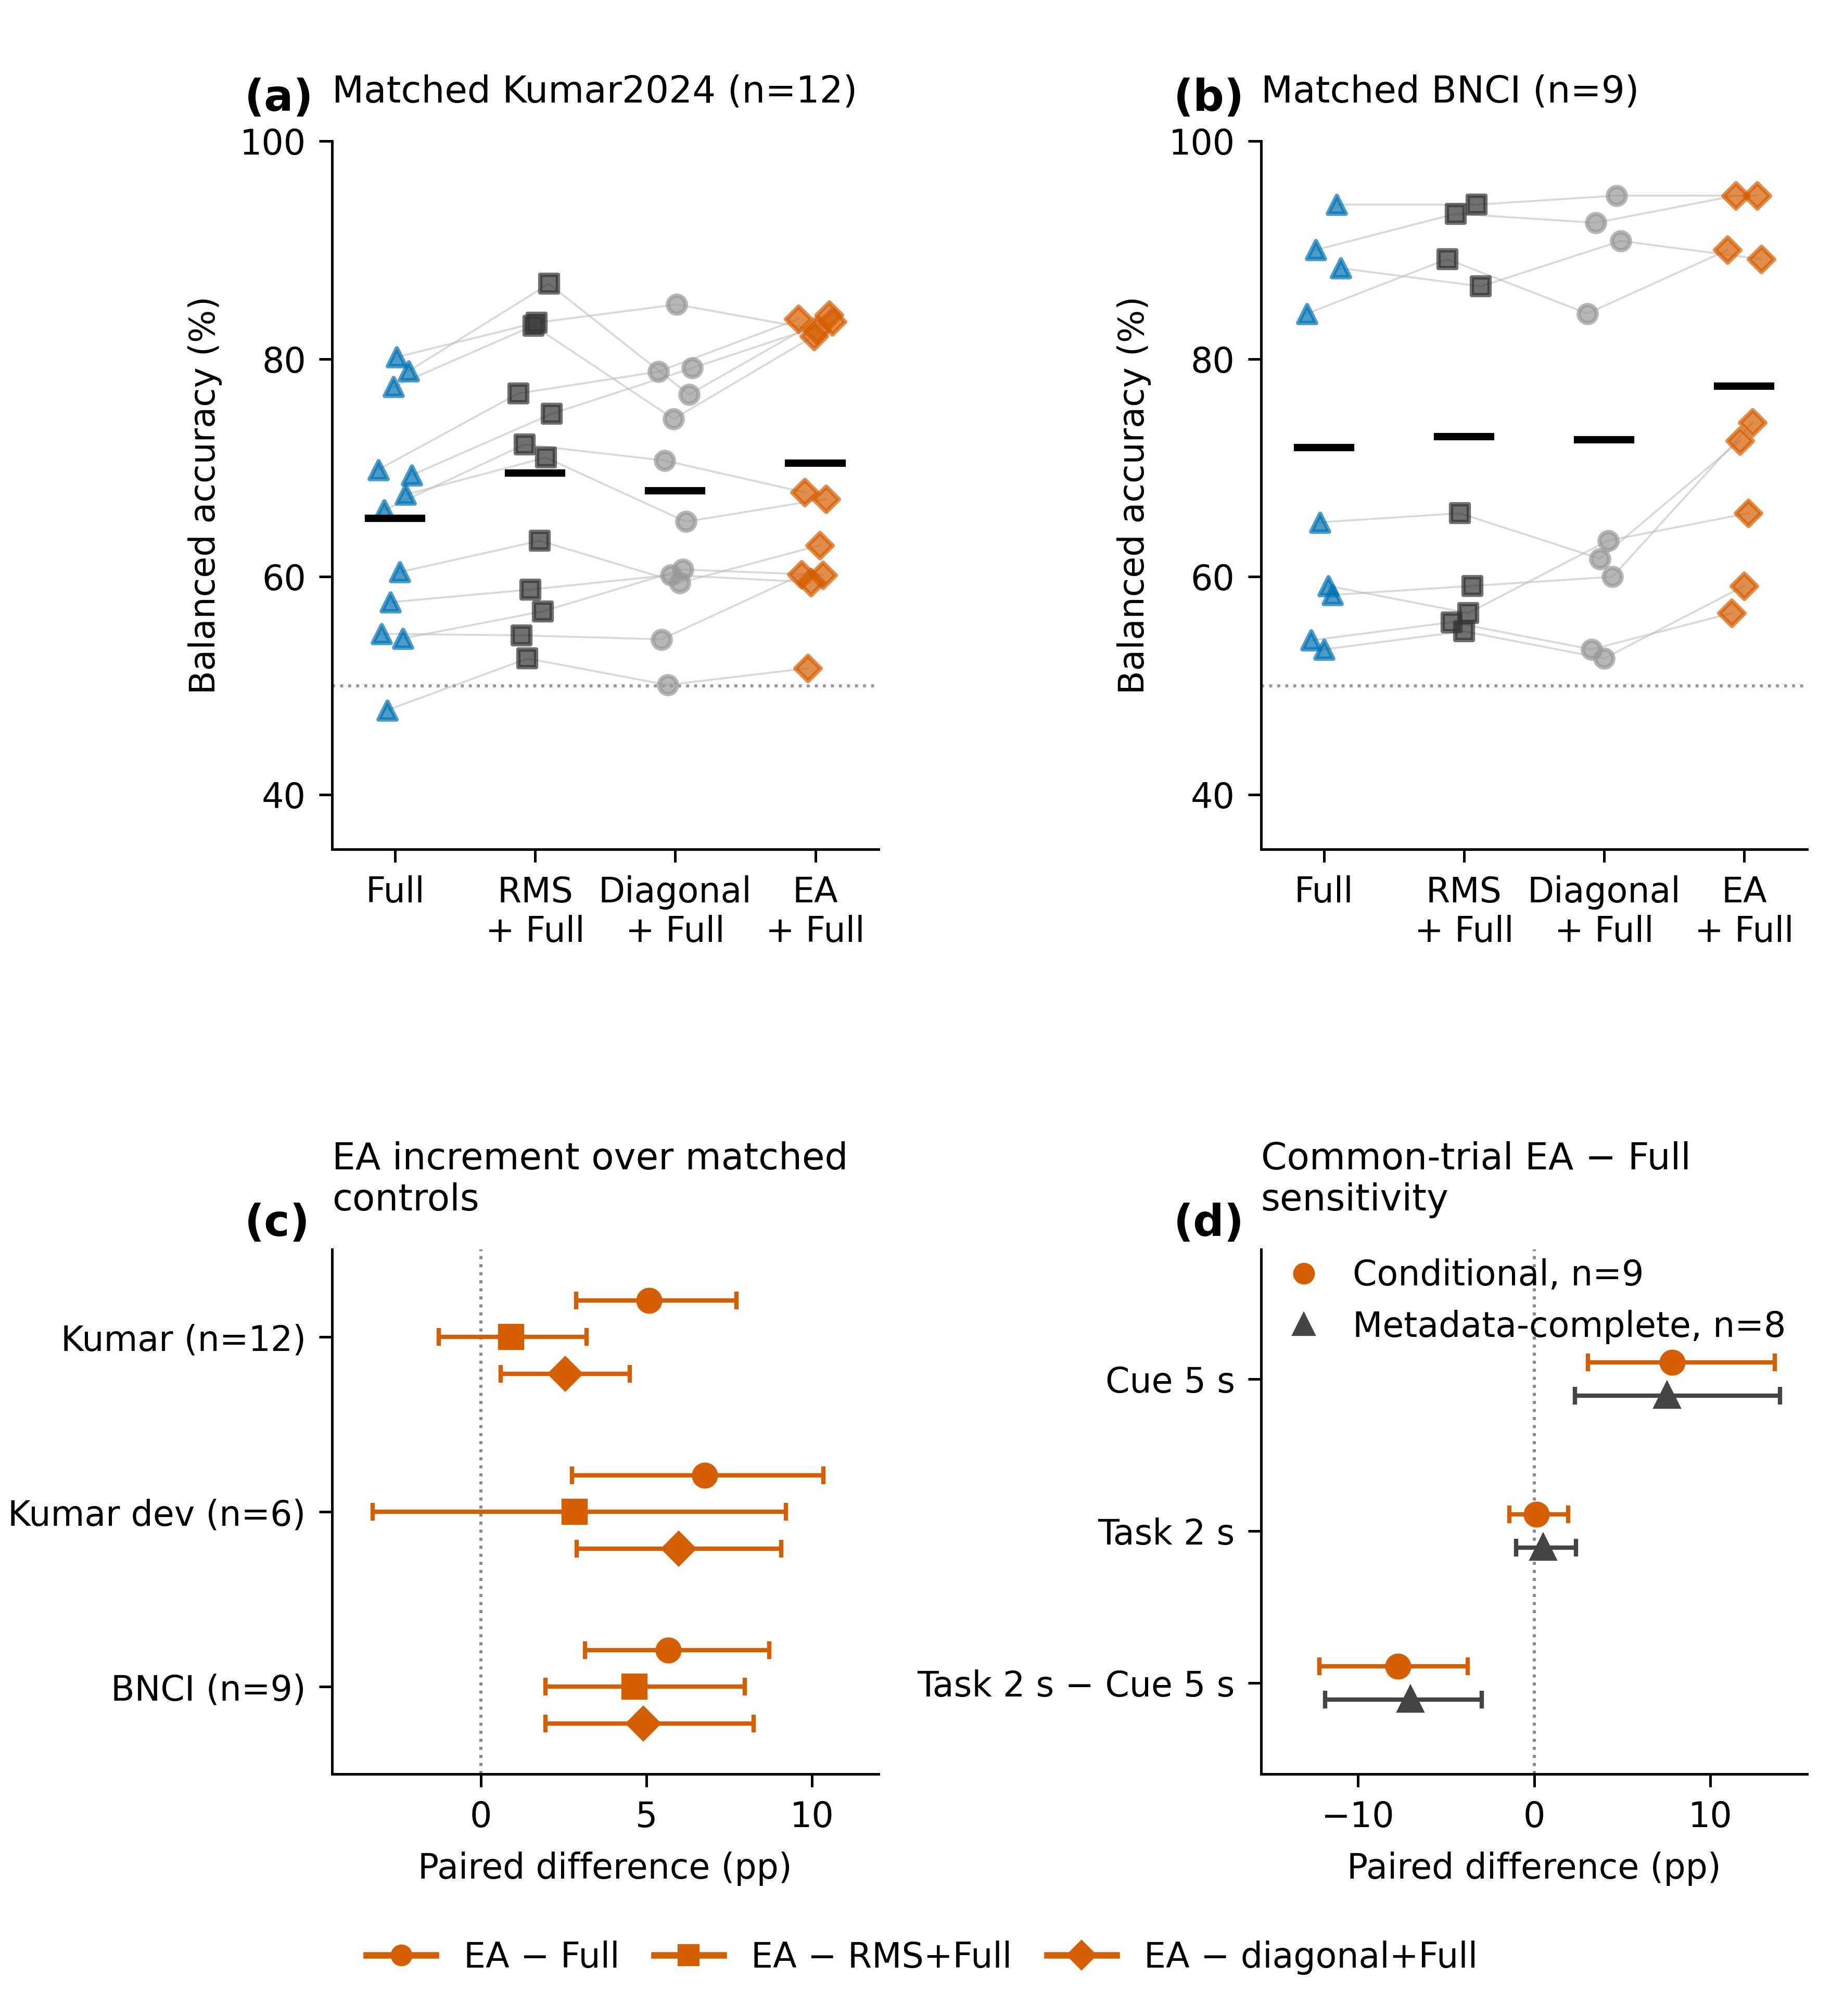

Values plotted in this chart, from the file beside it:
panel, dataset, cohort, participant, budget, method, contrast, statistic, value, lower, upper, unit, interval_identity
A, kumar, kumar_primary12, sub-2, full, full, , balanced_accuracy, 69.83, , , percent, 
A, kumar, kumar_primary12, sub-3, full, full, , balanced_accuracy, 54.76, , , percent, 
A, kumar, kumar_primary12, sub-5, full, full, , balanced_accuracy, 66.12, , , percent, 
A, kumar, kumar_primary12, sub-6, full, full, , balanced_accuracy, 47.76, , , percent, 
A, kumar, kumar_primary12, sub-8, full, full, , balanced_accuracy, 57.67, , , percent, 
A, kumar, kumar_primary12, sub-9, full, full, , balanced_accuracy, 77.46, , , percent, 
A, kumar, kumar_primary12, sub-11, full, full, , balanced_accuracy, 80.17, , , percent, 
A, kumar, kumar_primary12, sub-12, full, full, , balanced_accuracy, 60.43, , , percent, 
A, kumar, kumar_primary12, sub-14, full, full, , balanced_accuracy, 54.33, , , percent, 
A, kumar, kumar_primary12, sub-15, full, full, , balanced_accuracy, 67.54, , , percent, 
A, kumar, kumar_primary12, sub-17, full, full, , balanced_accuracy, 78.89, , , percent, 
A, kumar, kumar_primary12, sub-18, full, full, , balanced_accuracy, 69.33, , , percent, 
A, kumar, kumar_primary12, mean, full, full, , balanced_accuracy, 65.36, , , percent, 
A, kumar, kumar_primary12, sub-2, full, rms_full, , balanced_accuracy, 76.83, , , percent, 
A, kumar, kumar_primary12, sub-3, full, rms_full, , balanced_accuracy, 54.62, , , percent, 
A, kumar, kumar_primary12, sub-5, full, rms_full, , balanced_accuracy, 72.15, , , percent, 
A, kumar, kumar_primary12, sub-6, full, rms_full, , balanced_accuracy, 52.5, , , percent, 
A, kumar, kumar_primary12, sub-8, full, rms_full, , balanced_accuracy, 58.83, , , percent, 
A, kumar, kumar_primary12, sub-9, full, rms_full, , balanced_accuracy, 83.06, , , percent, 
A, kumar, kumar_primary12, sub-11, full, rms_full, , balanced_accuracy, 83.33, , , percent, 
A, kumar, kumar_primary12, sub-12, full, rms_full, , balanced_accuracy, 63.31, , , percent, 
A, kumar, kumar_primary12, sub-14, full, rms_full, , balanced_accuracy, 56.83, , , percent, 
A, kumar, kumar_primary12, sub-15, full, rms_full, , balanced_accuracy, 70.95, , , percent, 
A, kumar, kumar_primary12, sub-17, full, rms_full, , balanced_accuracy, 86.89, , , percent, 
A, kumar, kumar_primary12, sub-18, full, rms_full, , balanced_accuracy, 74.97, , , percent, 
A, kumar, kumar_primary12, mean, full, rms_full, , balanced_accuracy, 69.52, , , percent, 
A, kumar, kumar_primary12, sub-2, full, diagonal_ea, , balanced_accuracy, 78.83, , , percent, 
A, kumar, kumar_primary12, sub-3, full, diagonal_ea, , balanced_accuracy, 54.26, , , percent, 
A, kumar, kumar_primary12, sub-5, full, diagonal_ea, , balanced_accuracy, 70.68, , , percent, 
A, kumar, kumar_primary12, sub-6, full, diagonal_ea, , balanced_accuracy, 50.07, , , percent, 
A, kumar, kumar_primary12, sub-8, full, diagonal_ea, , balanced_accuracy, 60.17, , , percent, 
A, kumar, kumar_primary12, sub-9, full, diagonal_ea, , balanced_accuracy, 74.49, , , percent, 
A, kumar, kumar_primary12, sub-11, full, diagonal_ea, , balanced_accuracy, 85.0, , , percent, 
A, kumar, kumar_primary12, sub-12, full, diagonal_ea, , balanced_accuracy, 59.46, , , percent, 
A, kumar, kumar_primary12, sub-14, full, diagonal_ea, , balanced_accuracy, 60.67, , , percent, 
A, kumar, kumar_primary12, sub-15, full, diagonal_ea, , balanced_accuracy, 65.06, , , percent, 
A, kumar, kumar_primary12, sub-17, full, diagonal_ea, , balanced_accuracy, 76.73, , , percent, 
A, kumar, kumar_primary12, sub-18, full, diagonal_ea, , balanced_accuracy, 79.16, , , percent, 
A, kumar, kumar_primary12, mean, full, diagonal_ea, , balanced_accuracy, 67.88, , , percent, 
A, kumar, kumar_primary12, sub-2, full, ea, , balanced_accuracy, 83.67, , , percent, 
A, kumar, kumar_primary12, sub-3, full, ea, , balanced_accuracy, 60.19, , , percent, 
A, kumar, kumar_primary12, sub-5, full, ea, , balanced_accuracy, 67.75, , , percent, 
A, kumar, kumar_primary12, sub-6, full, ea, , balanced_accuracy, 51.61, , , percent, 
A, kumar, kumar_primary12, sub-8, full, ea, , balanced_accuracy, 59.5, , , percent, 
A, kumar, kumar_primary12, sub-9, full, ea, , balanced_accuracy, 82.1, , , percent, 
A, kumar, kumar_primary12, sub-11, full, ea, , balanced_accuracy, 82.67, , , percent, 
A, kumar, kumar_primary12, sub-12, full, ea, , balanced_accuracy, 62.89, , , percent, 
A, kumar, kumar_primary12, sub-14, full, ea, , balanced_accuracy, 60.17, , , percent, 
A, kumar, kumar_primary12, sub-15, full, ea, , balanced_accuracy, 67.16, , , percent, 
A, kumar, kumar_primary12, sub-17, full, ea, , balanced_accuracy, 84.06, , , percent, 
A, kumar, kumar_primary12, sub-18, full, ea, , balanced_accuracy, 83.43, , , percent, 
A, kumar, kumar_primary12, mean, full, ea, , balanced_accuracy, 70.43, , , percent, 
B, bnci, bnci9, bnci001-sub-01, full, full, , balanced_accuracy, 84.17, , , percent, 
B, bnci, bnci9, bnci001-sub-02, full, full, , balanced_accuracy, 54.17, , , percent, 
B, bnci, bnci9, bnci001-sub-03, full, full, , balanced_accuracy, 90, , , percent, 
B, bnci, bnci9, bnci001-sub-04, full, full, , balanced_accuracy, 65, , , percent, 
B, bnci, bnci9, bnci001-sub-05, full, full, , balanced_accuracy, 53.33, , , percent, 
B, bnci, bnci9, bnci001-sub-06, full, full, , balanced_accuracy, 59.17, , , percent, 
B, bnci, bnci9, bnci001-sub-07, full, full, , balanced_accuracy, 58.33, , , percent, 
B, bnci, bnci9, bnci001-sub-08, full, full, , balanced_accuracy, 94.17, , , percent, 
... 47 more rows
